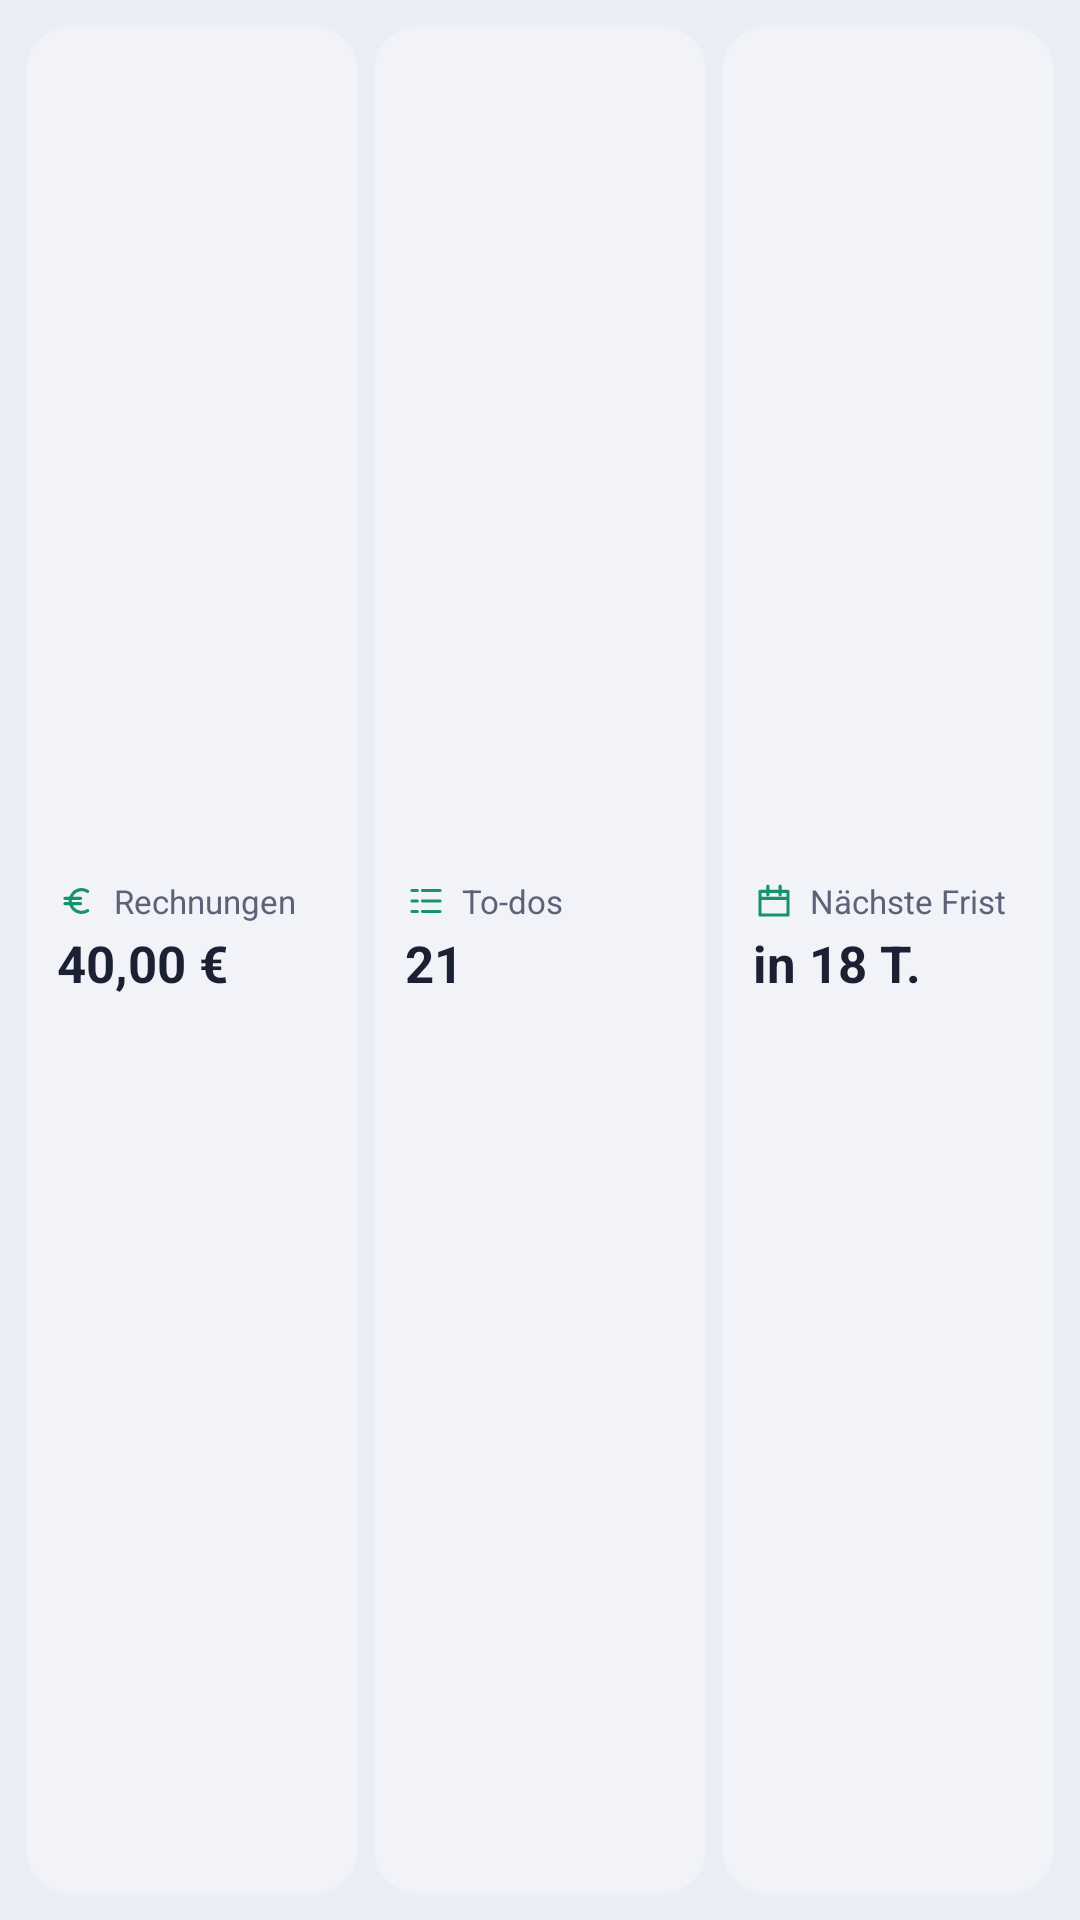

Here is an Android app screen rendered from its layout file. Give the layout XML and the strings, colors and styles it references.
<!-- AndroidManifest.xml: application theme Theme.Hausakte -->
<!-- res/layout/widget_overview.xml -->
<?xml version="1.0" encoding="utf-8"?>
<LinearLayout xmlns:android="http://schemas.android.com/apk/res/android"
    android:id="@+id/root"
    android:layout_width="match_parent"
    android:layout_height="match_parent"
    android:background="@drawable/widget_bg"
    android:orientation="horizontal"
    android:padding="6dp">

    <LinearLayout
        android:id="@+id/t_inv"
        android:layout_width="0dp"
        android:layout_height="match_parent"
        android:layout_margin="3dp"
        android:layout_weight="1"
        android:background="@drawable/widget_tile"
        android:gravity="center_vertical"
        android:orientation="vertical"
        android:paddingStart="10dp"
        android:paddingEnd="8dp">
        <LinearLayout
            android:layout_width="match_parent"
            android:layout_height="wrap_content"
            android:gravity="center_vertical"
            android:orientation="horizontal">
            <ImageView
                android:layout_width="14dp"
                android:layout_height="14dp"
                android:contentDescription="@null"
                android:src="@drawable/ic_euro" />
            <TextView
                android:id="@+id/t_inv_label"
                android:layout_width="0dp"
                android:layout_height="wrap_content"
                android:layout_marginStart="5dp"
                android:layout_weight="1"
                android:ellipsize="end"
                android:maxLines="1"
                android:text="Rechnungen"
                android:textColor="@color/w_ink2"
                android:textSize="11sp" />
        </LinearLayout>
        <TextView
            android:id="@+id/t_inv_value"
            android:layout_width="match_parent"
            android:layout_height="wrap_content"
            android:layout_marginTop="2dp"
            android:ellipsize="end"
            android:maxLines="1"
            android:text="40,00 €"
            android:textColor="@color/w_ink"
            android:textSize="17sp"
            android:textStyle="bold" />
        <TextView
            android:id="@+id/t_inv_sub"
            android:layout_width="match_parent"
            android:layout_height="wrap_content"
            android:ellipsize="end"
            android:maxLines="1"
            android:text=""
            android:textColor="@color/w_ink2"
            android:textSize="11sp" />
    </LinearLayout>

    <LinearLayout
        android:id="@+id/t_todo"
        android:layout_width="0dp"
        android:layout_height="match_parent"
        android:layout_margin="3dp"
        android:layout_weight="1"
        android:background="@drawable/widget_tile"
        android:gravity="center_vertical"
        android:orientation="vertical"
        android:paddingStart="10dp"
        android:paddingEnd="8dp">
        <LinearLayout
            android:layout_width="match_parent"
            android:layout_height="wrap_content"
            android:gravity="center_vertical"
            android:orientation="horizontal">
            <ImageView
                android:layout_width="14dp"
                android:layout_height="14dp"
                android:contentDescription="@null"
                android:src="@drawable/ic_tasks" />
            <TextView
                android:id="@+id/t_todo_label"
                android:layout_width="0dp"
                android:layout_height="wrap_content"
                android:layout_marginStart="5dp"
                android:layout_weight="1"
                android:ellipsize="end"
                android:maxLines="1"
                android:text="To-dos"
                android:textColor="@color/w_ink2"
                android:textSize="11sp" />
        </LinearLayout>
        <TextView
            android:id="@+id/t_todo_value"
            android:layout_width="match_parent"
            android:layout_height="wrap_content"
            android:layout_marginTop="2dp"
            android:ellipsize="end"
            android:maxLines="1"
            android:text="21"
            android:textColor="@color/w_ink"
            android:textSize="17sp"
            android:textStyle="bold" />
        <TextView
            android:id="@+id/t_todo_sub"
            android:layout_width="match_parent"
            android:layout_height="wrap_content"
            android:ellipsize="end"
            android:maxLines="1"
            android:text=""
            android:textColor="@color/w_ink2"
            android:textSize="11sp" />
    </LinearLayout>

    <LinearLayout
        android:id="@+id/t_next"
        android:layout_width="0dp"
        android:layout_height="match_parent"
        android:layout_margin="3dp"
        android:layout_weight="1"
        android:background="@drawable/widget_tile"
        android:gravity="center_vertical"
        android:orientation="vertical"
        android:paddingStart="10dp"
        android:paddingEnd="8dp">
        <LinearLayout
            android:layout_width="match_parent"
            android:layout_height="wrap_content"
            android:gravity="center_vertical"
            android:orientation="horizontal">
            <ImageView
                android:layout_width="14dp"
                android:layout_height="14dp"
                android:contentDescription="@null"
                android:src="@drawable/ic_calendar" />
            <TextView
                android:id="@+id/t_next_label"
                android:layout_width="0dp"
                android:layout_height="wrap_content"
                android:layout_marginStart="5dp"
                android:layout_weight="1"
                android:ellipsize="end"
                android:maxLines="1"
                android:text="Nächste Frist"
                android:textColor="@color/w_ink2"
                android:textSize="11sp" />
        </LinearLayout>
        <TextView
            android:id="@+id/t_next_value"
            android:layout_width="match_parent"
            android:layout_height="wrap_content"
            android:layout_marginTop="2dp"
            android:ellipsize="end"
            android:maxLines="1"
            android:text="in 18 T."
            android:textColor="@color/w_ink"
            android:textSize="17sp"
            android:textStyle="bold" />
        <TextView
            android:id="@+id/t_next_sub"
            android:layout_width="match_parent"
            android:layout_height="wrap_content"
            android:ellipsize="end"
            android:maxLines="1"
            android:text=""
            android:textColor="@color/w_ink2"
            android:textSize="11sp" />
    </LinearLayout>
</LinearLayout>
<!-- resources referenced by this layout -->
<resources>
  <color name="w_ink">#1B2032</color>
  <color name="w_ink2">#5C6378</color>
  <!-- drawable ic_calendar (drawable) -->
  <?xml version="1.0" encoding="utf-8"?>
  <vector xmlns:android="http://schemas.android.com/apk/res/android"
      android:width="24dp" android:height="24dp" android:viewportWidth="24" android:viewportHeight="24">
      <path android:pathData="M4 6.5h16V20H4zM4 10.5h16M8.5 3.5v5M15.5 3.5v5" android:fillColor="#00000000" android:strokeColor="@color/w_icon"
          android:strokeWidth="1.8" android:strokeLineCap="round" android:strokeLineJoin="round" />
  </vector>
  <!-- drawable ic_euro (drawable) -->
  <?xml version="1.0" encoding="utf-8"?>
  <vector xmlns:android="http://schemas.android.com/apk/res/android"
      android:width="24dp" android:height="24dp" android:viewportWidth="24" android:viewportHeight="24">
      <path android:pathData="M17.5 6.5A6.5 6.5 0 1 0 17.5 17.5M4.5 10.5h9M4.5 13.5h9" android:fillColor="#00000000" android:strokeColor="@color/w_icon"
          android:strokeWidth="1.8" android:strokeLineCap="round" android:strokeLineJoin="round" />
  </vector>
  <!-- drawable ic_tasks (drawable) -->
  <?xml version="1.0" encoding="utf-8"?>
  <vector xmlns:android="http://schemas.android.com/apk/res/android"
      android:width="24dp" android:height="24dp" android:viewportWidth="24" android:viewportHeight="24">
      <path android:pathData="M4 6h3M4 12h3M4 18h3M10 6h10M10 12h10M10 18h10" android:fillColor="#00000000" android:strokeColor="@color/w_icon"
          android:strokeWidth="1.8" android:strokeLineCap="round" android:strokeLineJoin="round" />
  </vector>
  <!-- drawable widget_tile (drawable) -->
  <?xml version="1.0" encoding="utf-8"?>
  <shape xmlns:android="http://schemas.android.com/apk/res/android" android:shape="rectangle">
      <solid android:color="@color/w_tile" />
      <corners android:radius="14dp" />
  </shape>
  <style name="Theme.Hausakte" parent="android:Theme.Material.Light.NoActionBar">
          <item name="android:windowBackground">@color/bg</item>
          <item name="android:statusBarColor">@color/bar</item>
          <item name="android:navigationBarColor">@color/bar</item>
          <item name="android:windowLightStatusBar">true</item>
          <item name="android:colorAccent">@color/accent</item>
      </style>
  <color name="w_icon">#17936A</color>
  <color name="w_tile">#F2F3F8</color>
  <color name="bg">#ECEEF6</color>
  <color name="bar">#FFFFFF</color>
  <color name="accent">#17936A</color>
</resources>
